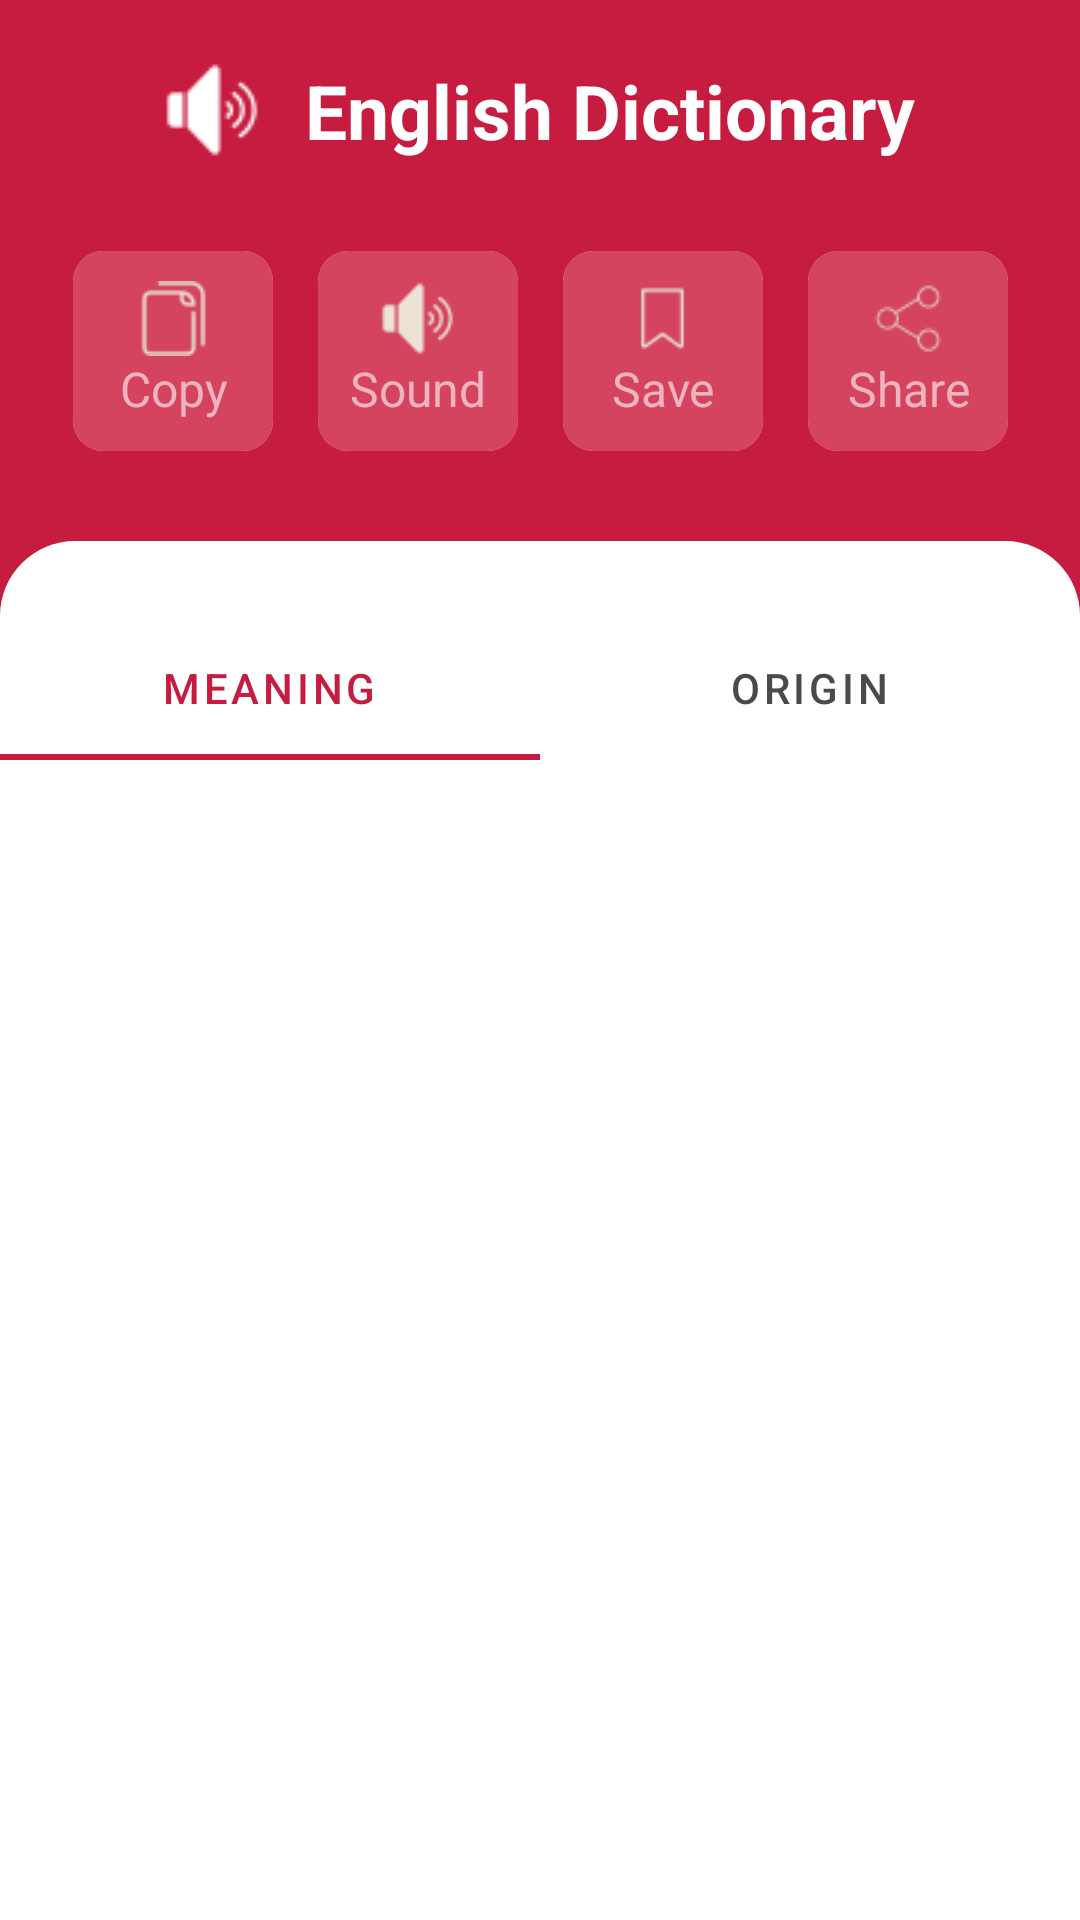

Here is an Android app screen rendered from its layout file. Give the layout XML and the strings, colors and styles it references.
<!-- AndroidManifest.xml: application theme Theme.EnglishDictionary -->
<!-- res/layout/fragment_search.xml -->
<?xml version="1.0" encoding="utf-8"?>
<androidx.constraintlayout.widget.ConstraintLayout xmlns:android="http://schemas.android.com/apk/res/android"
    xmlns:app="http://schemas.android.com/apk/res-auto"
    xmlns:tools="http://schemas.android.com/tools"
    android:layout_width="match_parent"
    android:layout_height="match_parent"
    android:background="@color/red"
    tools:context=".ui.SearchFragment">

    <LinearLayout
        android:id="@+id/top"
        android:layout_width="match_parent"
        android:layout_height="wrap_content"
        android:gravity="center"
        android:orientation="horizontal"
        android:padding="20sp"
        app:layout_constraintLeft_toLeftOf="parent"
        app:layout_constraintRight_toRightOf="parent"
        app:layout_constraintTop_toTopOf="parent">

        <ImageView
            android:id="@+id/play_music"
            android:layout_width="wrap_content"
            android:layout_height="wrap_content"
            android:layout_marginEnd="15dp"
            android:src="@drawable/sound1"
            app:tint="@color/white" />

        <TextView
            android:id="@+id/word"
            android:layout_width="wrap_content"
            android:layout_height="wrap_content"
            android:text="@string/app_name"
            android:textColor="@color/white"
            android:textSize="25sp"
            android:textStyle="bold" />
    </LinearLayout>

    <androidx.constraintlayout.widget.ConstraintLayout
        android:id="@+id/car1"
        android:layout_width="match_parent"
        android:layout_height="0dp"
        android:padding="10dp"
        app:layout_constraintLeft_toLeftOf="parent"
        app:layout_constraintRight_toRightOf="parent"
        app:layout_constraintTop_toBottomOf="@id/top">

        <androidx.cardview.widget.CardView
            android:id="@+id/card1"
            android:layout_width="0dp"
            android:layout_height="match_parent"
            android:layout_marginEnd="15dp"
            android:clickable="true"
            android:elevation="0dp"
            android:focusable="true"
            android:foreground="?android:attr/selectableItemBackground"
            app:cardCornerRadius="10dp"
            app:cardElevation="0dp"
            app:layout_constraintDimensionRatio="1:1"
            app:layout_constraintEnd_toStartOf="@+id/card2"
            app:layout_constraintHorizontal_chainStyle="packed"
            app:layout_constraintStart_toStartOf="parent"
            tools:layout_editor_absoluteY="10dp">

            <LinearLayout
                android:layout_width="match_parent"
                android:layout_height="match_parent"
                android:background="#D4445E"
                android:gravity="center"
                android:orientation="vertical"
                android:padding="10dp">

                <ImageView
                    android:layout_width="25dp"
                    android:layout_height="25dp"
                    android:src="@drawable/copy2" />

                <TextView
                    android:layout_width="match_parent"
                    android:layout_height="wrap_content"
                    android:text="Copy"
                    android:textAlignment="center"
                    android:textColor="#EFB3C0"
                    android:textSize="16sp" />
            </LinearLayout>
        </androidx.cardview.widget.CardView>

        <androidx.cardview.widget.CardView
            android:id="@+id/card2"
            android:layout_width="0dp"
            android:layout_height="match_parent"
            android:layout_marginEnd="15dp"
            android:clickable="true"
            android:elevation="0dp"
            android:focusable="true"
            android:foreground="?android:attr/selectableItemBackground"
            app:cardCornerRadius="10dp"
            app:cardElevation="0dp"
            app:layout_constraintDimensionRatio="1:1"
            app:layout_constraintEnd_toStartOf="@+id/card3"
            app:layout_constraintStart_toEndOf="@+id/card1"
            tools:layout_editor_absoluteY="10dp">

            <LinearLayout
                android:layout_width="match_parent"
                android:layout_height="match_parent"
                android:background="#D4445E"
                android:gravity="center"
                android:orientation="vertical"
                android:padding="10dp">

                <ImageView
                    android:layout_width="25dp"
                    android:layout_height="25dp"
                    android:src="@drawable/sound1" />

                <TextView
                    android:layout_width="match_parent"
                    android:layout_height="wrap_content"
                    android:text="Sound"
                    android:textAlignment="center"
                    android:textColor="#EFB3C0"
                    android:textSize="16sp" />
            </LinearLayout>
        </androidx.cardview.widget.CardView>

        <androidx.cardview.widget.CardView
            android:id="@+id/card3"
            android:layout_width="0dp"
            android:layout_height="match_parent"
            android:layout_marginEnd="15dp"
            android:clickable="true"
            android:elevation="0dp"
            android:focusable="true"
            android:foreground="?android:attr/selectableItemBackground"
            app:cardCornerRadius="10dp"
            app:cardElevation="0dp"
            app:layout_constraintDimensionRatio="1:1"
            app:layout_constraintEnd_toStartOf="@+id/card4"
            app:layout_constraintStart_toEndOf="@+id/card2"
            tools:layout_editor_absoluteY="10dp">

            <LinearLayout
                android:layout_width="match_parent"
                android:layout_height="match_parent"
                android:background="#D4445E"
                android:gravity="center"
                android:orientation="vertical"
                android:padding="10dp">

                <ImageView
                    android:id="@+id/card_save"
                    android:layout_width="25dp"
                    android:layout_height="25dp"
                    android:src="@drawable/saved1" />

                <TextView
                    android:layout_width="match_parent"
                    android:layout_height="wrap_content"
                    android:text="Save"
                    android:textAlignment="center"
                    android:textColor="#EFB3C0"
                    android:textSize="16sp" />
            </LinearLayout>
        </androidx.cardview.widget.CardView>

        <androidx.cardview.widget.CardView
            android:id="@+id/card4"
            android:layout_width="0dp"
            android:layout_height="match_parent"
            android:clickable="true"
            android:elevation="0dp"
            android:focusable="true"
            android:foreground="?android:attr/selectableItemBackground"
            app:cardCornerRadius="10dp"
            app:cardElevation="0dp"
            app:layout_constraintDimensionRatio="1:1"
            app:layout_constraintEnd_toEndOf="parent"
            app:layout_constraintStart_toEndOf="@+id/card3"
            tools:layout_editor_absoluteY="10dp">

            <LinearLayout
                android:layout_width="match_parent"
                android:layout_height="match_parent"
                android:background="#D4445E"
                android:gravity="center"
                android:orientation="vertical"
                android:padding="10dp">

                <ImageView
                    android:layout_width="wrap_content"
                    android:layout_height="25dp"
                    android:src="@drawable/share1" />

                <TextView
                    android:layout_width="match_parent"
                    android:layout_height="wrap_content"
                    android:text="Share"
                    android:textAlignment="center"
                    android:textColor="#EFB3C0"
                    android:textSize="16sp" />
            </LinearLayout>
        </androidx.cardview.widget.CardView>

    </androidx.constraintlayout.widget.ConstraintLayout>

    <View
        android:id="@+id/view"
        android:layout_width="match_parent"
        android:layout_height="0dp"
        android:layout_marginTop="20dp"
        android:background="@drawable/custom_view2"
        app:layout_constraintBottom_toBottomOf="parent"
        app:layout_constraintLeft_toLeftOf="parent"
        app:layout_constraintRight_toRightOf="parent"
        app:layout_constraintTop_toBottomOf="@id/car1" />

    <com.google.android.material.tabs.TabLayout
        android:layout_width="match_parent"
        android:id="@+id/tab"
        app:tabTextColor="#4A4A4A"
        app:tabIndicatorColor="@color/red"
        app:tabSelectedTextColor="@color/red"
        android:layout_height="wrap_content"
        app:layout_constraintLeft_toLeftOf="parent"
        android:layout_marginTop="25dp"
        app:layout_constraintRight_toRightOf="parent"
        app:layout_constraintTop_toTopOf="@id/view">

        <com.google.android.material.tabs.TabItem
            android:layout_width="wrap_content"
            android:layout_height="wrap_content"
            android:text="Meaning" />

        <com.google.android.material.tabs.TabItem
            android:layout_width="wrap_content"
            android:layout_height="wrap_content"
            android:text="Origin" />
    </com.google.android.material.tabs.TabLayout>

    <androidx.viewpager.widget.ViewPager
        android:id="@+id/viewpager"
        android:layout_width="match_parent"
        android:layout_height="0dp"
        app:layout_constraintBottom_toBottomOf="parent"
        app:layout_constraintLeft_toLeftOf="parent"
        app:layout_constraintRight_toRightOf="parent"
        app:layout_constraintTop_toBottomOf="@+id/tab" />


</androidx.constraintlayout.widget.ConstraintLayout>
<!-- resources referenced by this layout -->
<resources>
  <color name="red">#C61C3F</color>
  <color name="white">#FFFFFFFF</color>
  <!-- drawable copy2: png bitmap (drawable, 615 bytes) -->
  <!-- drawable custom_view2 (drawable) -->
  <?xml version="1.0" encoding="utf-8"?>
  <selector xmlns:android="http://schemas.android.com/apk/res/android">
      <item>
          <shape>
              <solid android:color="@color/white"/>
              <corners android:topRightRadius="25dp"
                  android:topLeftRadius="25dp"/>
          </shape>
      </item>
  </selector>
  <!-- drawable saved1: png bitmap (drawable, 442 bytes) -->
  <!-- drawable share1: png bitmap (drawable, 977 bytes) -->
  <!-- drawable sound1: png bitmap (drawable, 970 bytes) -->
  <string name="app_name">English Dictionary</string>
  <style name="Theme.EnglishDictionary" parent="Theme.MaterialComponents.DayNight.NoActionBar">
          
          <item name="colorPrimary">@color/purple_500</item>
          <item name="colorPrimaryVariant">@color/purple_700</item>
          <item name="colorOnPrimary">@color/white</item>
          
          <item name="colorSecondary">@color/teal_200</item>
          <item name="colorSecondaryVariant">@color/teal_700</item>
          <item name="colorOnSecondary">@color/black</item>
          
          <item name="android:statusBarColor" tools:targetApi="l">?attr/colorPrimaryVariant</item>
          <item name="android:windowLightStatusBar" tools:ignore="NewApi">true</item>
          <item name="android:windowLightNavigationBar" tools:targetApi="o_mr1">true</item>
          
      </style>
  <color name="purple_500">#FFFFFF</color>
  <color name="purple_700">#C61C3F</color>
  <color name="teal_200">#FF03DAC5</color>
  <color name="teal_700">#FF018786</color>
  <color name="black">#FF000000</color>
</resources>
